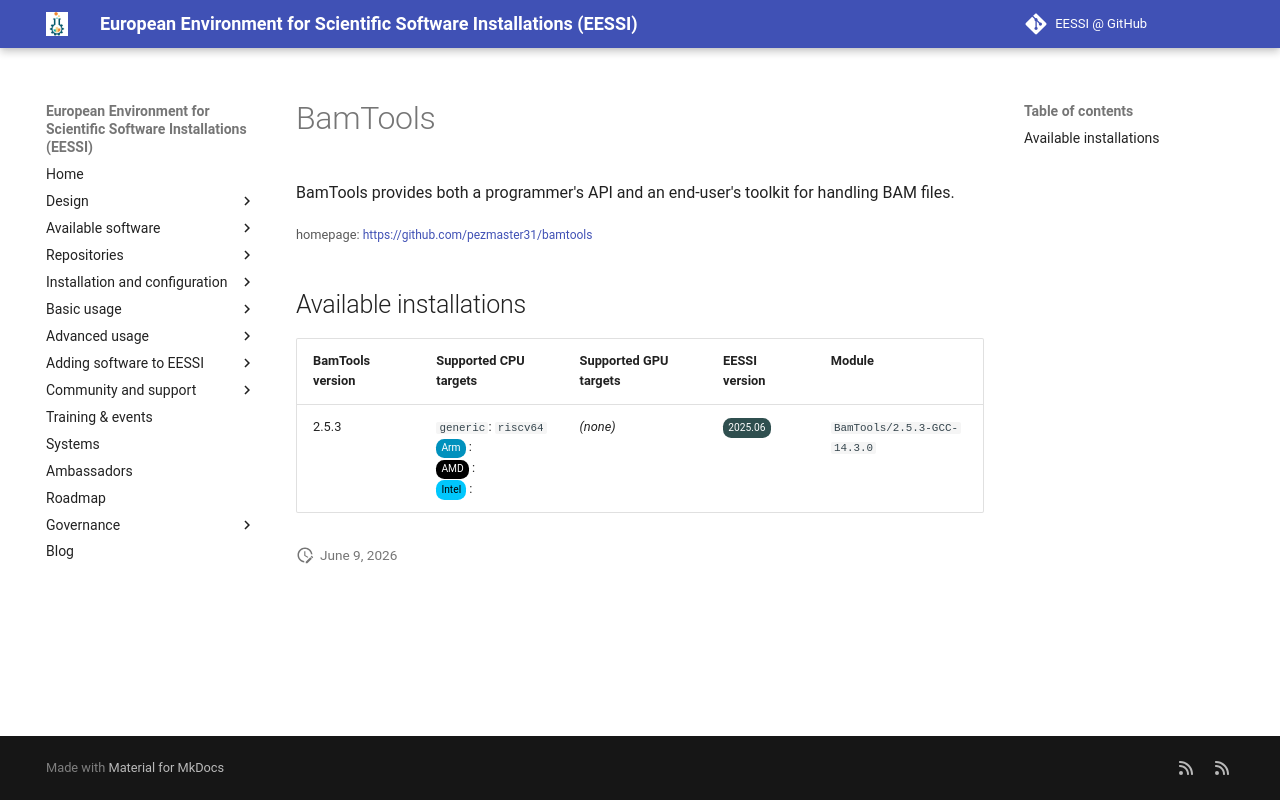

repository: EESSI/docs · page: available_software_riscv/detail/BamTools/index.html · generator: mkdocs

---
json_ld:
  '@context': https://schema.org
  '@type': SoftwareApplication
  applicationCategory: DeveloperApplication
  description: BamTools provides both a programmer's API and an end-user's toolkit
    for handling BAM files.
  license: Not confirmed
  name: BamTools
  offers:
    '@type': Offer
    price: 0
  operatingSystem: LINUX
  review:
    '@type': Review
    author:
      '@type': Organization
      name: EESSI
    reviewBody: Application has been successfully made available on all architectures
      supported by EESSI
    reviewRating:
      '@type': Rating
      ratingValue: 5
  softwareRequirements: See https://www.eessi.io/docs/ for how to make EESSI available
    on your system
  softwareVersion: '[''2.5.3'']'
  url: https://github.com/pezmaster31/bamtools
---
# BamTools


BamTools provides both a programmer's API and an end-user's toolkit for handling BAM files.

<small>homepage: </small><span class="software-link">[https://github.com/pezmaster31/bamtools](https://github.com/pezmaster31/bamtools)</span>

## Available installations


|BamTools version|Supported CPU targets|Supported GPU targets|EESSI version|Module|
| --- | --- | --- | --- | --- |
|2.5.3|`generic`: `riscv64`<br/><span class="software-cpu-arm">Arm</span>: <br/><span class="software-cpu-amd">AMD</span>: <br/><span class="software-cpu-intel">Intel</span>: <br/>|*(none)*|<span class="software-eessi-version-202506">2025.06</span>|`BamTools/2.5.3-GCC-14.3.0`|
